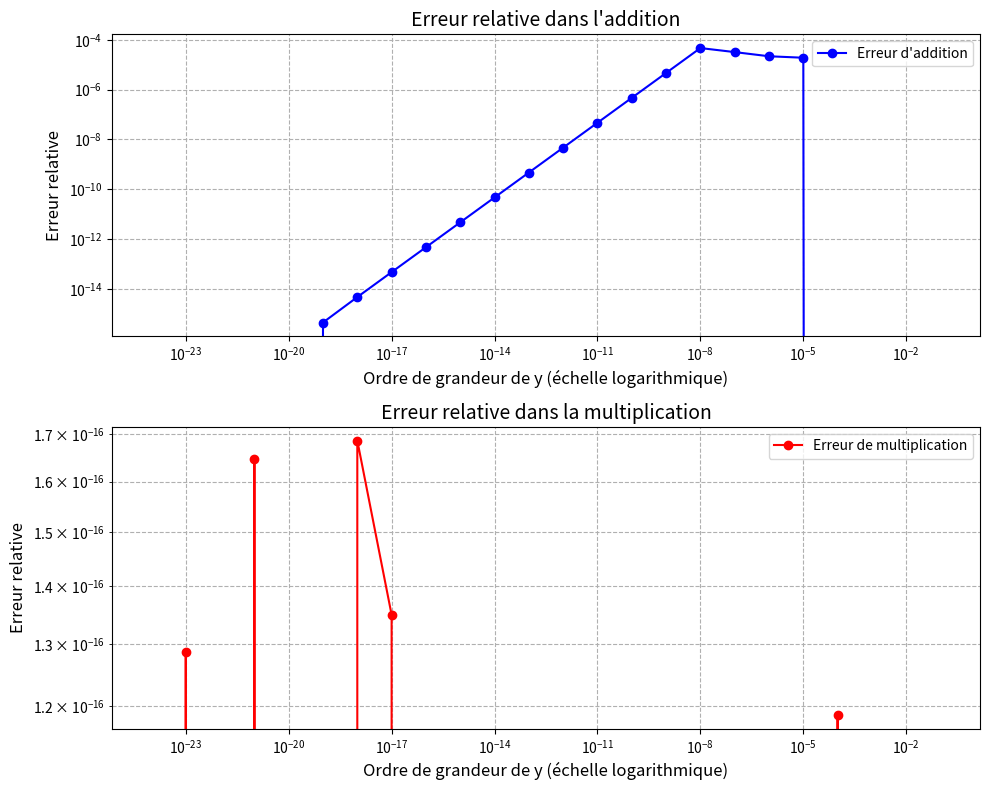

Write the Python code that produced this figure.
import math as m
import matplotlib.pyplot as plt
from decimal import Decimal, getcontext

def rp(x, p):
    """Représentation décimale réduite d'un nombre x avec p chiffres significatifs."""
    if x == 0:
        return 0.0 
    getcontext().prec = p
    x = Decimal(x)
    return float(Decimal(format(x, f".{p}g")))

def simule_add(n1, n2, precision):
    """Simule une addition en représentation décimale réduite."""
    return rp(rp(n1, precision) + rp(n2, precision), precision)

def simule_mul(n1, n2, precision):
    """Simule une multiplication en représentation décimale réduite."""
    return rp(rp(n1, precision) * rp(n2, precision), precision)

def err_add(x, y, precision):
    """Erreur relative pour l'addition."""
    return abs((x + y) - simule_add(x, y, precision)) / abs(x + y)

def err_mul(x, y, precision):
    """Erreur relative pour la multiplication."""
    return abs((x * y) - simule_mul(x, y, precision)) / abs(x * y)

def plot(x, y, precision):
    """Trace les erreurs relatives pour l'addition et la multiplication."""
    fig, axs = plt.subplots(2, figsize=(10, 8))
    end = 25

    x_values = [10**(-i) for i in range(1, end)]  # Correction de l'échelle logarithmique
    y_values_add = [err_add(x, y * val, precision) for val in x_values]
    y_values_mul = [err_mul(x, y * val, precision) for val in x_values]

    # Erreur Addition
    axs[0].plot(x_values, y_values_add, marker='o', linestyle='-', color='b', label='Erreur d\'addition')
    axs[0].set_title('Erreur relative dans l\'addition', fontsize=14)
    axs[0].set_xlabel('Ordre de grandeur de y (échelle logarithmique)', fontsize=12)
    axs[0].set_ylabel('Erreur relative', fontsize=12)
    axs[0].set_xscale('log')
    axs[0].set_yscale('log')
    axs[0].grid(True, which="both", ls="--")
    axs[0].legend()

    # Erreur Multiplication
    axs[1].plot(x_values, y_values_mul, marker='o', linestyle='-', color='r', label='Erreur de multiplication')
    axs[1].set_title('Erreur relative dans la multiplication', fontsize=14)
    axs[1].set_xlabel('Ordre de grandeur de y (échelle logarithmique)', fontsize=12)
    axs[1].set_ylabel('Erreur relative', fontsize=12)
    axs[1].set_xscale('log')
    axs[1].set_yscale('log')
    axs[1].grid(True, which="both", ls="--")
    axs[1].legend()

    plt.tight_layout()
    plt.show()

if __name__ == "__main__":
    number = 0.0001
    print(f"number = {number}")
    precision = 5
    result = rp(number, precision)
    print(f"Représentation décimale réduite : {result}")
    
    n1 = 0.0005684868468
    n2 = 785.0999
    print(f"Somme de {n1} + {n2} = {simule_add(n1, n2, precision)} avec une erreur de {err_add(n1, n2, precision)}")
    print(f"Multiplication de {n1} * {n2} = {simule_mul(n1, n2, precision)} avec une erreur de {err_mul(n1, n2, precision)}")

    
    n1 = 1.0
    n2 = 4678.0
    plot(n1, n2, precision)
